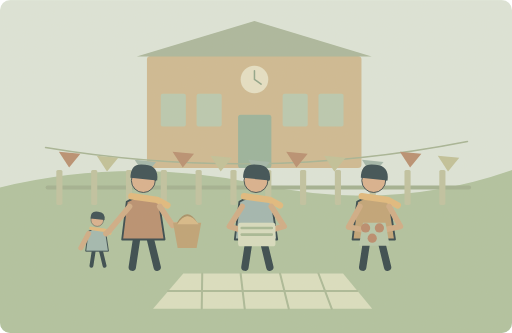
t = 0.00 s
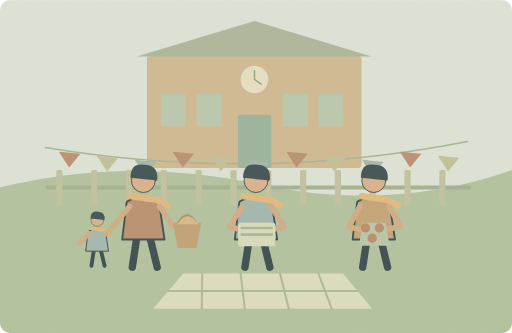
t = 1.25 s
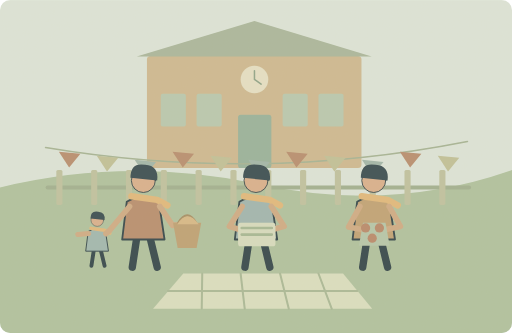
t = 3.75 s
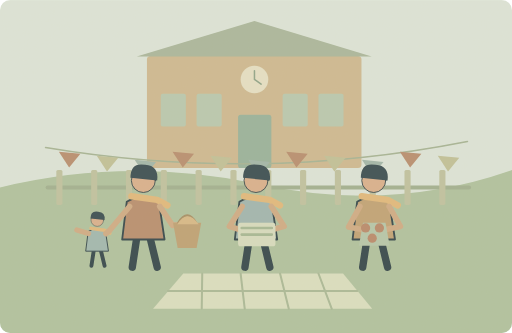
t = 5.00 s
t = 6.25 s: frame unchanged from t = 3.75 s, image omitted
t = 8.75 s: frame unchanged from t = 1.25 s, image omitted

The animated SVG that drew these frames (rendered in a browser with its animation timeline set to each time). Animation: 1 SMIL element (animate=1); one cycle of 10.00 s, repeats indefinitely.

<svg xmlns="http://www.w3.org/2000/svg" width="1000" height="650" viewBox="0 0 1000 650" role="img" aria-labelledby="title desc"><title id="title">单词小故事</title><desc id="desc">Each parent brought a snack for the school picnic.</desc><metadata>{"wordId": "parent", "dailyExample": "Each parent brought a snack for the school picnic.", "source": "https://github.com/go1app/word-atlas/blob/main/public/atlas/entries/6.json", "attribution": "Word Atlas contributors — CC BY 4.0", "license": "https://creativecommons.org/licenses/by/4.0/", "changes": "New original vector animation interpreting the daily example.", "durationSeconds": 10}</metadata><defs><clipPath id="frame"><rect width="1000" height="650" rx="20"/></clipPath><filter id="paper"><feTurbulence type="fractalNoise" baseFrequency=".74" numOctaves="3" stitchTiles="stitch"/><feColorMatrix type="saturate" values="0"/><feComponentTransfer><feFuncA type="linear" slope=".065"/></feComponentTransfer><feBlend in="SourceGraphic" mode="soft-light"/></filter><filter id="glow" x="-100%" y="-100%" width="300%" height="300%"><feGaussianBlur stdDeviation="8"/></filter></defs><g clip-path="url(#frame)"><rect x="0" y="0" width="1000" height="650" rx="0" fill="#dce6db" /><path d="M0 366Q251 305 508 360T1000 332V650H0Z" fill="#aec29f" stroke="none" stroke-width="2" stroke-linecap="round" stroke-linejoin="round" /><rect x="287" y="109" width="419" height="219" rx="7" fill="#cdb991" /><path d="M267 110L497 41 726 110Z" fill="#a8b69c" stroke="none" stroke-width="2" stroke-linecap="round" stroke-linejoin="round" /><rect x="465" y="224" width="65" height="104" rx="5" fill="#96b19b" /><circle cx="497" cy="155" r="27" fill="#e6e1c6" /><path d="M497 155v-17M497 155l13 9" fill="none" stroke="#8ca288" stroke-width="3" stroke-linecap="round" stroke-linejoin="round" /><rect x="314" y="183" width="49" height="64" rx="4" fill="#b7c9b0" /><rect x="384" y="183" width="49" height="64" rx="4" fill="#b7c9b0" /><rect x="552" y="183" width="49" height="64" rx="4" fill="#b7c9b0" /><rect x="622" y="183" width="49" height="64" rx="4" fill="#b7c9b0" /><path d="M89 288Q501 357 913 276" fill="none" stroke="#a3b394" stroke-width="3" stroke-linecap="round" stroke-linejoin="round" /><path d="M115 296l20 31 22 -27Z" fill="#b68c6e" stroke="none" stroke-width="2" stroke-linecap="round" stroke-linejoin="round" /><path d="M189 304l20 31 22 -27Z" fill="#bfc098" stroke="none" stroke-width="2" stroke-linecap="round" stroke-linejoin="round" /><path d="M263 312l20 31 22 -27Z" fill="#9fb6ab" stroke="none" stroke-width="2" stroke-linecap="round" stroke-linejoin="round" /><path d="M337 296l20 31 22 -27Z" fill="#b68c6e" stroke="none" stroke-width="2" stroke-linecap="round" stroke-linejoin="round" /><path d="M411 304l20 31 22 -27Z" fill="#bfc098" stroke="none" stroke-width="2" stroke-linecap="round" stroke-linejoin="round" /><path d="M485 312l20 31 22 -27Z" fill="#9fb6ab" stroke="none" stroke-width="2" stroke-linecap="round" stroke-linejoin="round" /><path d="M559 296l20 31 22 -27Z" fill="#b68c6e" stroke="none" stroke-width="2" stroke-linecap="round" stroke-linejoin="round" /><path d="M633 304l20 31 22 -27Z" fill="#bfc098" stroke="none" stroke-width="2" stroke-linecap="round" stroke-linejoin="round" /><path d="M707 312l20 31 22 -27Z" fill="#9fb6ab" stroke="none" stroke-width="2" stroke-linecap="round" stroke-linejoin="round" /><path d="M781 296l20 31 22 -27Z" fill="#b68c6e" stroke="none" stroke-width="2" stroke-linecap="round" stroke-linejoin="round" /><path d="M855 304l20 31 22 -27Z" fill="#bfc098" stroke="none" stroke-width="2" stroke-linecap="round" stroke-linejoin="round" /><path d="M93 366H916" fill="none" stroke="#9faf90" stroke-width="8" stroke-linecap="round" stroke-linejoin="round" /><rect x="110" y="332" width="12" height="68" rx="3" fill="#bec2a0" /><rect x="178" y="332" width="12" height="68" rx="3" fill="#bec2a0" /><rect x="246" y="332" width="12" height="68" rx="3" fill="#bec2a0" /><rect x="314" y="332" width="12" height="68" rx="3" fill="#bec2a0" /><rect x="382" y="332" width="12" height="68" rx="3" fill="#bec2a0" /><rect x="450" y="332" width="12" height="68" rx="3" fill="#bec2a0" /><rect x="518" y="332" width="12" height="68" rx="3" fill="#bec2a0" /><rect x="586" y="332" width="12" height="68" rx="3" fill="#bec2a0" /><rect x="654" y="332" width="12" height="68" rx="3" fill="#bec2a0" /><rect x="722" y="332" width="12" height="68" rx="3" fill="#bec2a0" /><rect x="790" y="332" width="12" height="68" rx="3" fill="#bec2a0" /><rect x="858" y="332" width="12" height="68" rx="3" fill="#bec2a0" /><g transform="translate(280 410) scale(1.8)" stroke="#2c4148" stroke-linecap="round" stroke-linejoin="round"><path d="M-7 29L-12 62M7 29L15 62" fill="none" stroke="#2c4148" stroke-width="8" stroke-linecap="round" stroke-linejoin="round" /><path d="M-18 -9Q0 -20 17 -8L23 32H-23Z" fill="#b68c6d" stroke="#2c4148" stroke-width="2" stroke-linecap="round" stroke-linejoin="round" /><circle cx="0" cy="-32" r="13" fill="#d9af8c" /><path d="M-14 -35Q-14 -52 2 -49Q17 -48 15 -32Z" fill="#32474e" stroke="none" stroke-width="2" stroke-linecap="round" stroke-linejoin="round" /><path d="M-13 -15L15 -11 26 -5" fill="none" stroke="#e1b97b" stroke-width="7" stroke-linecap="round" stroke-linejoin="round" /></g><g transform="translate(500 410) scale(1.8)" stroke="#2c4148" stroke-linecap="round" stroke-linejoin="round"><path d="M-7 29L-12 62M7 29L15 62" fill="none" stroke="#2c4148" stroke-width="8" stroke-linecap="round" stroke-linejoin="round" /><path d="M-18 -9Q0 -20 17 -8L23 32H-23Z" fill="#9eb5b0" stroke="#2c4148" stroke-width="2" stroke-linecap="round" stroke-linejoin="round" /><circle cx="0" cy="-32" r="13" fill="#d9af8c" /><path d="M-14 -35Q-14 -52 2 -49Q17 -48 15 -32Z" fill="#32474e" stroke="none" stroke-width="2" stroke-linecap="round" stroke-linejoin="round" /><path d="M-13 -15L15 -11 26 -5" fill="none" stroke="#e1b97b" stroke-width="7" stroke-linecap="round" stroke-linejoin="round" /></g><g transform="translate(730 410) scale(1.8)" stroke="#2c4148" stroke-linecap="round" stroke-linejoin="round"><path d="M-7 29L-12 62M7 29L15 62" fill="none" stroke="#2c4148" stroke-width="8" stroke-linecap="round" stroke-linejoin="round" /><path d="M-18 -9Q0 -20 17 -8L23 32H-23Z" fill="#bfa174" stroke="#2c4148" stroke-width="2" stroke-linecap="round" stroke-linejoin="round" /><circle cx="0" cy="-32" r="13" fill="#d9af8c" /><path d="M-14 -35Q-14 -52 2 -49Q17 -48 15 -32Z" fill="#32474e" stroke="none" stroke-width="2" stroke-linecap="round" stroke-linejoin="round" /><path d="M-13 -15L15 -11 26 -5" fill="none" stroke="#e1b97b" stroke-width="7" stroke-linecap="round" stroke-linejoin="round" /></g><g transform="translate(190 460) scale(0.95)" stroke="#2c4148" stroke-linecap="round" stroke-linejoin="round"><path d="M-7 29L-12 62M7 29L15 62" fill="none" stroke="#2c4148" stroke-width="8" stroke-linecap="round" stroke-linejoin="round" /><path d="M-18 -9Q0 -20 17 -8L23 32H-23Z" fill="#9eb7b0" stroke="#2c4148" stroke-width="2" stroke-linecap="round" stroke-linejoin="round" /><circle cx="0" cy="-32" r="13" fill="#d9af8c" /><path d="M-14 -35Q-14 -52 2 -49Q17 -48 15 -32Z" fill="#32474e" stroke="none" stroke-width="2" stroke-linecap="round" stroke-linejoin="round" /><path d="M-13 -15L15 -11 26 -5" fill="none" stroke="#e1b97b" stroke-width="7" stroke-linecap="round" stroke-linejoin="round" /></g><path d="M173 456L158 484" fill="none" stroke="#cfaa84" stroke-width="10" stroke-linecap="round"><animate attributeName="d" values="M173 456L158 484;M173 456L150 449;M173 456L158 484" keyTimes="0;.5;1" dur="10s" repeatCount="indefinite"/></path><path d="M207 456L214 450 253 403M312 403L337 440 350 439M473 403L448 442 471 449M530 403L555 442 529 449M703 403L681 443 711 449M760 403L782 442 749 449" fill="none" stroke="#cfaa84" stroke-width="11" stroke-linecap="round" stroke-linejoin="round" /><path d="M338 435H393L384 484H347Z" fill="#bda073" stroke="none" stroke-width="2" stroke-linecap="round" stroke-linejoin="round" /><path d="M348 435q18 -29 35 0" fill="none" stroke="#a48d63" stroke-width="4" stroke-linecap="round" stroke-linejoin="round" /><path d="M346 438q20 -32 42 0Z" fill="#d7b986" stroke="none" stroke-width="2" stroke-linecap="round" stroke-linejoin="round" /><rect x="465" y="435" width="73" height="46" rx="5" fill="#d7ddc0" /><path d="M472 445h59M472 458h59" fill="none" stroke="#a4b794" stroke-width="5" stroke-linecap="round" stroke-linejoin="round" /><path d="M709 435H753L761 480H701Z" fill="#b4c6aa" stroke="none" stroke-width="2" stroke-linecap="round" stroke-linejoin="round" /><circle cx="714" cy="445" r="9" fill="#b78869" /><circle cx="741" cy="445" r="9" fill="#b78869" /><circle cx="727" cy="465" r="9" fill="#b78869" /><path d="M358 534H670L727 603H299Z" fill="#dae0c2" stroke="none" stroke-width="2" stroke-linecap="round" stroke-linejoin="round" /><path d="M395 534l-1 69M470 534l8 69M547 534l17 69M622 534l26 69M328 568H698" fill="none" stroke="#a8b997" stroke-width="4" stroke-linecap="round" stroke-linejoin="round" /><rect width="1000" height="650" fill="#ddc8a0" opacity=".14" filter="url(#paper)" pointer-events="none"/></g></svg>
